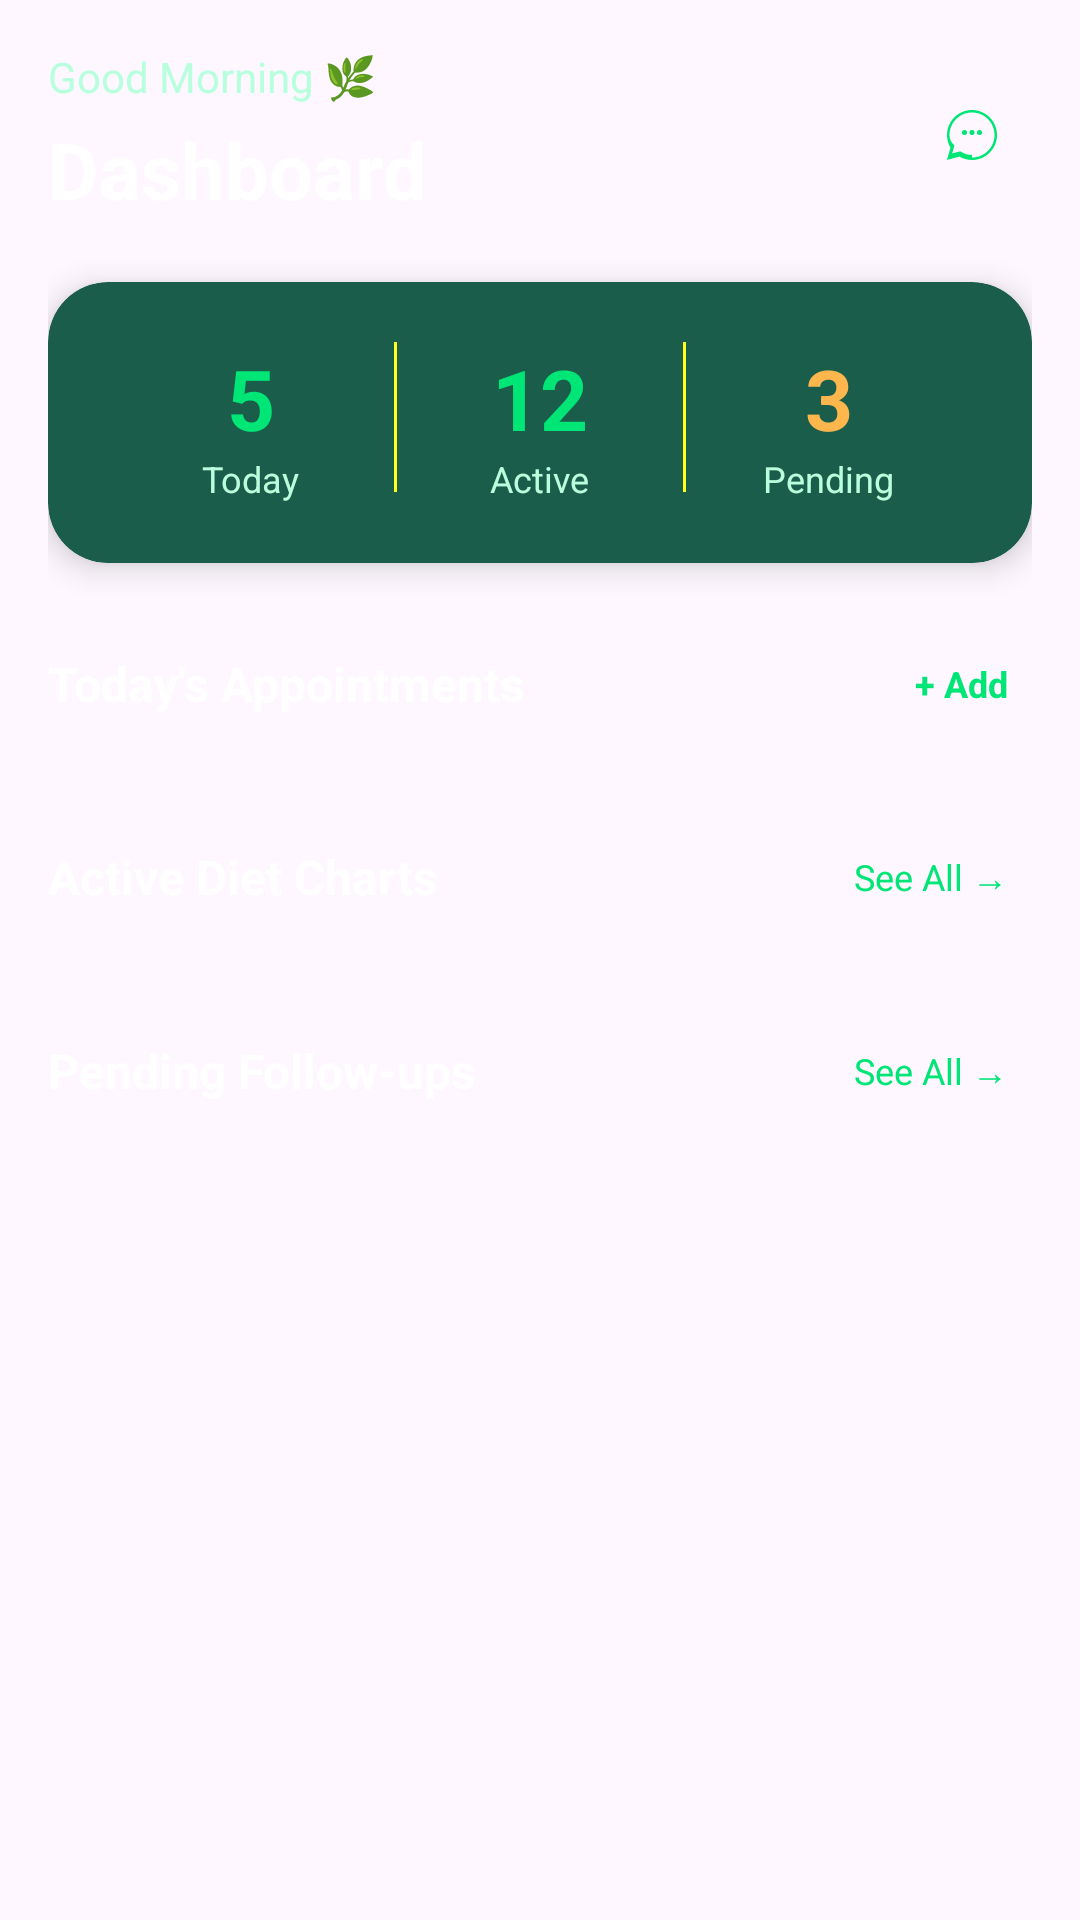

Here is an Android app screen rendered from its layout file. Give the layout XML and the strings, colors and styles it references.
<!-- AndroidManifest.xml: application theme Theme.AyurNutrition -->
<!-- res/layout/fragment_dashboard.xml -->
<?xml version="1.0" encoding="utf-8"?>
<ScrollView xmlns:android="http://schemas.android.com/apk/res/android"
    android:layout_width="match_parent"
    android:layout_height="match_parent"
    xmlns:app="http://schemas.android.com/apk/res-auto"
    android:background="@drawable/bg_splash_gradient">

    <LinearLayout
        android:layout_width="match_parent"
        android:layout_height="wrap_content"
        android:orientation="vertical"
        android:padding="16dp">

        
        <LinearLayout
            android:layout_width="match_parent"
            android:layout_height="wrap_content"
            android:orientation="horizontal"
            android:gravity="center_vertical"
            android:layout_marginBottom="20dp">

            <LinearLayout
                android:layout_width="0dp"
                android:layout_height="wrap_content"
                android:layout_weight="1"
                android:orientation="vertical">

                <TextView
                    android:id="@+id/tvGreeting"
                    android:layout_width="wrap_content"
                    android:layout_height="wrap_content"
                    android:text="Good Morning 🌿"
                    android:textColor="#B8FFDD"
                    android:textSize="14sp"/>

                <TextView
                    android:id="@+id/tvDashboard"
                    android:layout_width="wrap_content"
                    android:layout_height="wrap_content"
                    android:text="Dashboard"
                    android:textSize="26sp"
                    android:textStyle="bold"
                    android:textColor="#FFFFFF"
                    android:layout_marginTop="4dp"/>
            </LinearLayout>

            <ImageView
                android:id="@+id/btnChatbot"
                android:layout_width="40dp"
                android:layout_height="40dp"
                android:src="@drawable/ic_chatbot"
                android:background="@drawable/card_bg_modern"
                android:padding="10dp"
                app:tint="#00E676"/>
        </LinearLayout>

        
        <com.google.android.material.card.MaterialCardView
            android:layout_width="match_parent"
            android:layout_height="wrap_content"
            app:cardBackgroundColor="#1A5D4A"
            app:cardCornerRadius="20dp"
            app:cardElevation="6dp"
            app:strokeColor="#00E67620"
            app:strokeWidth="1dp"
            android:layout_marginBottom="24dp">

            <LinearLayout
                android:layout_width="match_parent"
                android:layout_height="wrap_content"
                android:orientation="horizontal"
                android:padding="20dp">

                <LinearLayout
                    android:layout_width="0dp"
                    android:layout_height="wrap_content"
                    android:layout_weight="1"
                    android:orientation="vertical"
                    android:gravity="center">

                    <TextView
                        android:id="@+id/tvTodayCount"
                        android:layout_width="wrap_content"
                        android:layout_height="wrap_content"
                        android:text="5"
                        android:textColor="#00E676"
                        android:textSize="28sp"
                        android:textStyle="bold"/>

                    <TextView
                        android:layout_width="wrap_content"
                        android:layout_height="wrap_content"
                        android:text="Today"
                        android:textColor="#B8FFDD"
                        android:textSize="12sp"/>
                </LinearLayout>

                <View
                    android:layout_width="1dp"
                    android:layout_height="50dp"
                    android:background="#FFFFFF20"/>

                <LinearLayout
                    android:layout_width="0dp"
                    android:layout_height="wrap_content"
                    android:layout_weight="1"
                    android:orientation="vertical"
                    android:gravity="center">

                    <TextView
                        android:id="@+id/tvActiveCount"
                        android:layout_width="wrap_content"
                        android:layout_height="wrap_content"
                        android:text="12"
                        android:textColor="#00E676"
                        android:textSize="28sp"
                        android:textStyle="bold"/>

                    <TextView
                        android:layout_width="wrap_content"
                        android:layout_height="wrap_content"
                        android:text="Active"
                        android:textColor="#B8FFDD"
                        android:textSize="12sp"/>
                </LinearLayout>

                <View
                    android:layout_width="1dp"
                    android:layout_height="50dp"
                    android:background="#FFFFFF20"/>

                <LinearLayout
                    android:layout_width="0dp"
                    android:layout_height="wrap_content"
                    android:layout_weight="1"
                    android:orientation="vertical"
                    android:gravity="center">

                    <TextView
                        android:id="@+id/tvPendingCount"
                        android:layout_width="wrap_content"
                        android:layout_height="wrap_content"
                        android:text="3"
                        android:textColor="#FFB74D"
                        android:textSize="28sp"
                        android:textStyle="bold"/>

                    <TextView
                        android:layout_width="wrap_content"
                        android:layout_height="wrap_content"
                        android:text="Pending"
                        android:textColor="#B8FFDD"
                        android:textSize="12sp"/>
                </LinearLayout>
            </LinearLayout>
        </com.google.android.material.card.MaterialCardView>

        
        <LinearLayout
            android:layout_width="match_parent"
            android:layout_height="wrap_content"
            android:orientation="horizontal"
            android:gravity="center_vertical"
            android:layout_marginBottom="12dp">

            <TextView
                android:layout_width="0dp"
                android:layout_height="wrap_content"
                android:layout_weight="1"
                android:text="Today's Appointments"
                android:textColor="#FFFFFF"
                android:textSize="16sp"
                android:textStyle="bold"/>

            <TextView
                android:id="@+id/btnAddAppointment"
                android:layout_width="wrap_content"
                android:layout_height="wrap_content"
                android:text="+ Add"
                android:textColor="#00E676"
                android:textSize="12sp"
                android:textStyle="bold"
                android:padding="8dp"/>
        </LinearLayout>

        <TextView
            android:id="@+id/tvNoAppointments"
            android:layout_width="match_parent"
            android:layout_height="wrap_content"
            android:text="📅 No appointments scheduled for today"
            android:textColor="#B8FFDD80"
            android:textSize="14sp"
            android:gravity="center"
            android:padding="16dp"
            android:visibility="gone"/>

        <androidx.recyclerview.widget.RecyclerView
            android:id="@+id/rvAppointments"
            android:layout_width="match_parent"
            android:layout_height="wrap_content"
            android:layout_marginBottom="20dp"/>

        
        <LinearLayout
            android:layout_width="match_parent"
            android:layout_height="wrap_content"
            android:orientation="horizontal"
            android:gravity="center_vertical"
            android:layout_marginBottom="12dp">

            <TextView
                android:layout_width="0dp"
                android:layout_height="wrap_content"
                android:layout_weight="1"
                android:text="Active Diet Charts"
                android:textColor="#FFFFFF"
                android:textSize="16sp"
                android:textStyle="bold"/>

            <TextView
                android:id="@+id/btnSeeAllDietCharts"
                android:layout_width="wrap_content"
                android:layout_height="wrap_content"
                android:text="See All →"
                android:textColor="#00E676"
                android:textSize="12sp"
                android:padding="8dp"/>
        </LinearLayout>

        <androidx.recyclerview.widget.RecyclerView
            android:id="@+id/rvDietCharts"
            android:layout_width="match_parent"
            android:layout_height="wrap_content"
            android:layout_marginBottom="20dp"/>

        
        <LinearLayout
            android:layout_width="match_parent"
            android:layout_height="wrap_content"
            android:orientation="horizontal"
            android:gravity="center_vertical"
            android:layout_marginBottom="12dp">

            <TextView
                android:layout_width="0dp"
                android:layout_height="wrap_content"
                android:layout_weight="1"
                android:text="Pending Follow-ups"
                android:textColor="#FFFFFF"
                android:textSize="16sp"
                android:textStyle="bold"/>

            <TextView
                android:id="@+id/btnSeeAllFollowups"
                android:layout_width="wrap_content"
                android:layout_height="wrap_content"
                android:text="See All →"
                android:textColor="#00E676"
                android:textSize="12sp"
                android:padding="8dp"/>
        </LinearLayout>

        <androidx.recyclerview.widget.RecyclerView
            android:id="@+id/rvFollowups"
            android:layout_width="match_parent"
            android:layout_height="wrap_content"
            android:layout_marginBottom="20dp"/>

    </LinearLayout>
</ScrollView>
<!-- resources referenced by this layout -->
<resources>
  <!-- drawable ic_chatbot (drawable) -->
  <vector xmlns:android="http://schemas.android.com/apk/res/android"
      android:width="24dp"
      android:height="24dp"
      android:viewportWidth="24"
      android:viewportHeight="24">
      <path
          android:fillColor="#FFFFFF"
          android:pathData="M12,2C6.48,2 2,6.48 2,12c0,1.85 0.5,3.58 1.37,5.07L2,22l4.93,-1.37C8.42,21.5 10.15,22 12,22c5.52,0 10,-4.48 10,-10S17.52,2 12,2zM12,20c-1.61,0 -3.12,-0.47 -4.38,-1.28l-0.31,-0.19l-3.22,0.84l0.85,-3.11l-0.21,-0.33C3.47,14.81 3,13.44 3,12c0,-4.96 4.04,-9 9,-9s9,4.04 9,9 -4.04,9 -9,9z"/>
      <path
          android:fillColor="#FFFFFF"
          android:pathData="M9,11m-1,0a1,1 0,1 1,2 0a1,1 0,1 1,-2 0"/>
      <path
          android:fillColor="#FFFFFF"
          android:pathData="M12,11m-1,0a1,1 0,1 1,2 0a1,1 0,1 1,-2 0"/>
      <path
          android:fillColor="#FFFFFF"
          android:pathData="M15,11m-1,0a1,1 0,1 1,2 0a1,1 0,1 1,-2 0"/>
  </vector>
  <style name="Theme.AyurNutrition" parent="Base.Theme.AyurNutrition" />
  <style name="Base.Theme.AyurNutrition" parent="Theme.Material3.DayNight.NoActionBar">
          
          
      </style>
</resources>
